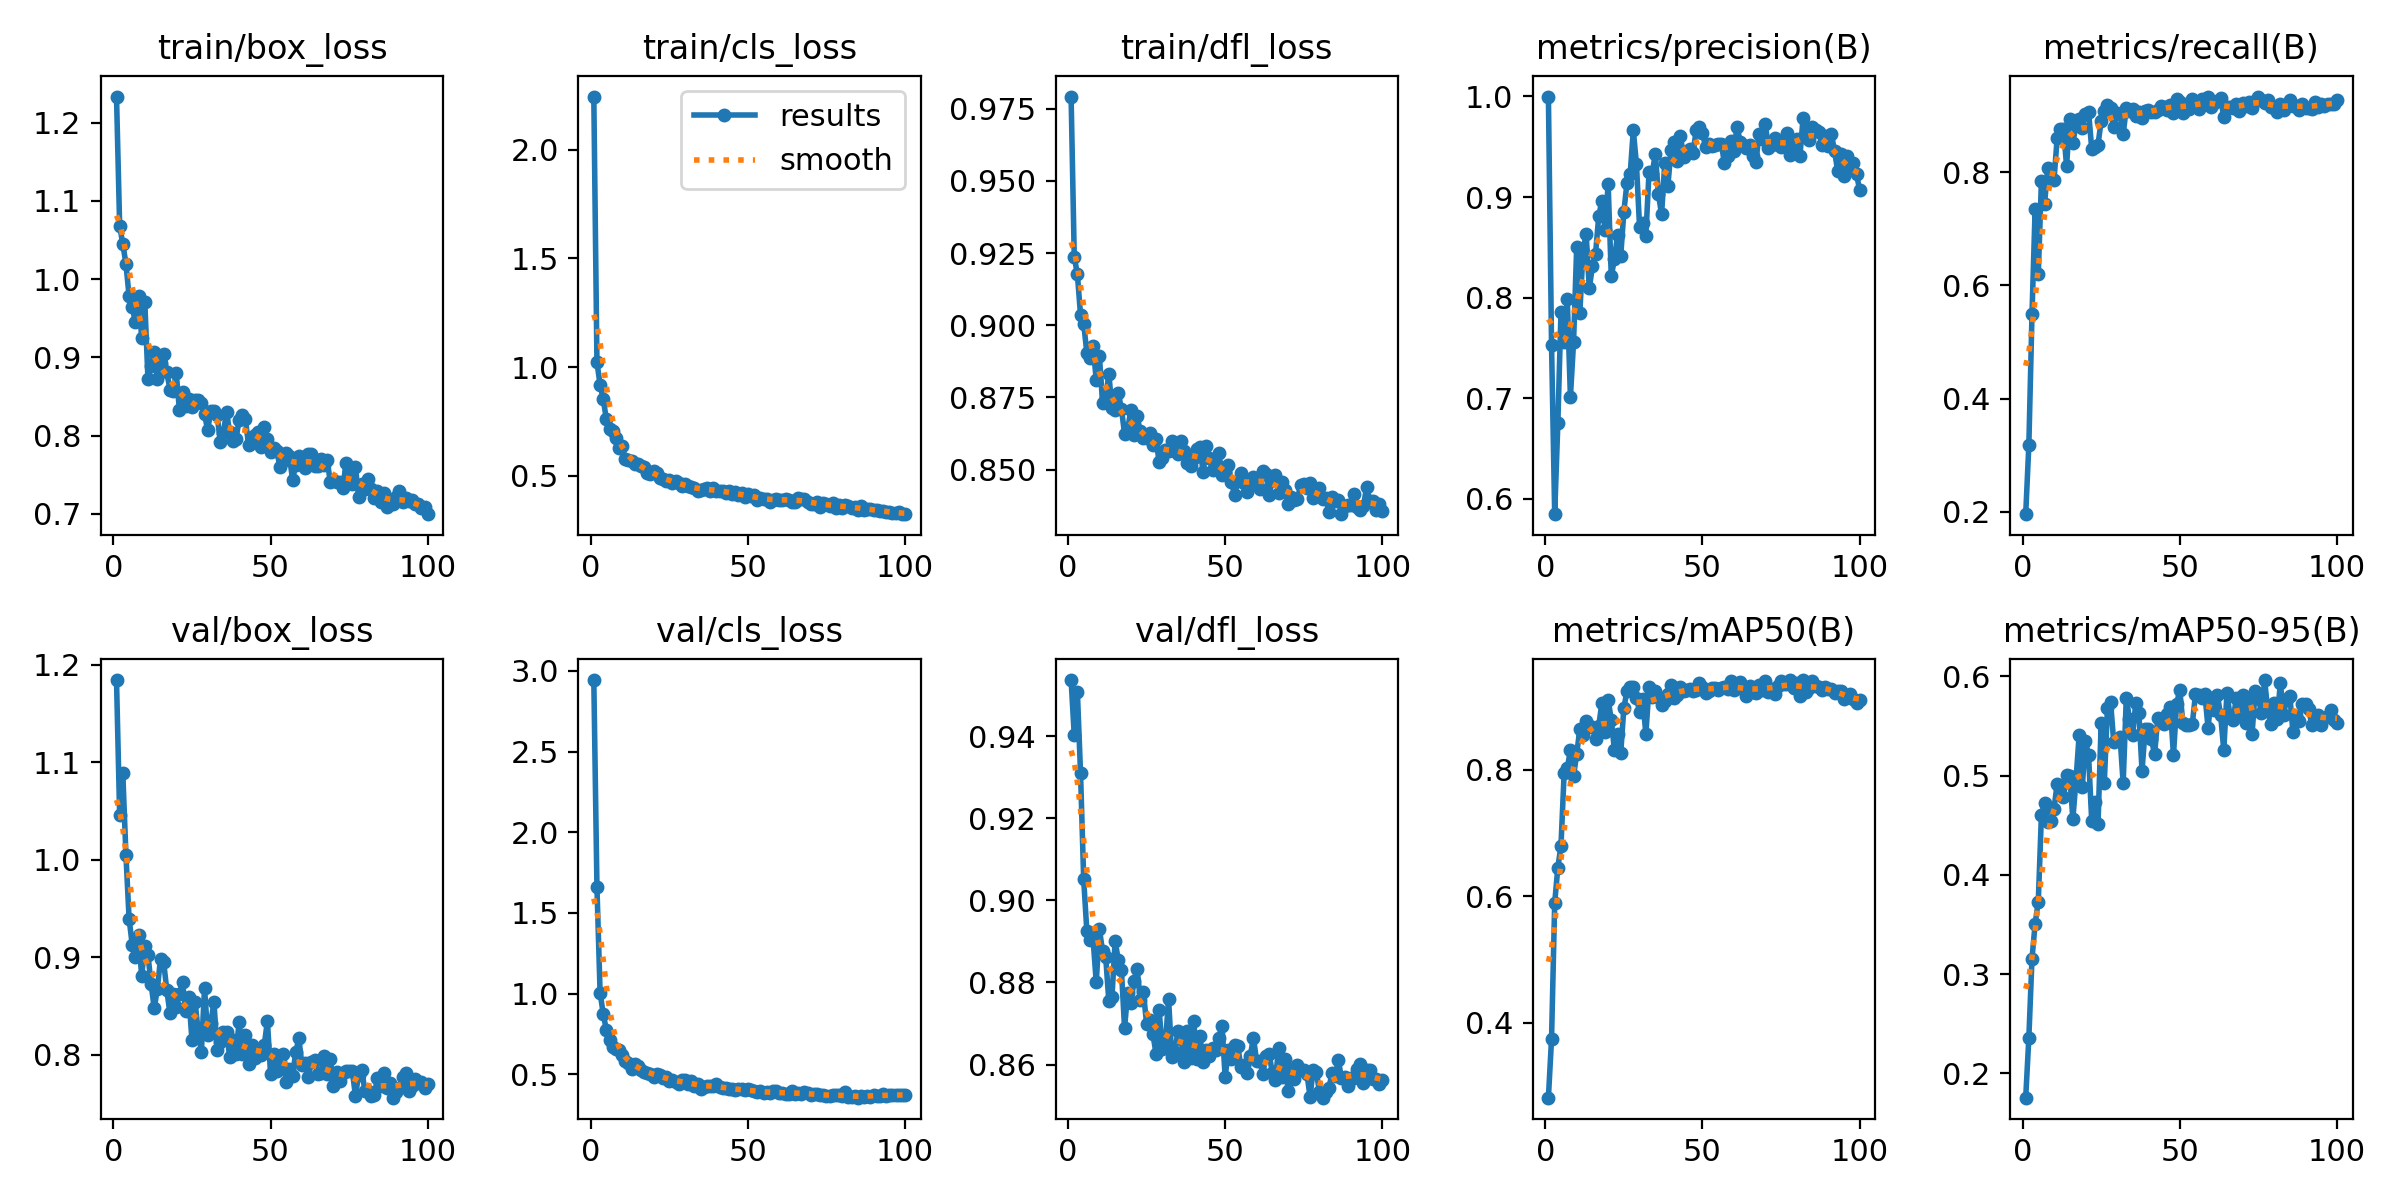

The table this chart was drawn from, first rows:
epoch, time, train/box_loss, train/cls_loss, train/dfl_loss, metrics/precision(B), metrics/recall(B), metrics/mAP50(B), metrics/mAP50-95(B), val/box_loss, val/cls_loss, val/dfl_loss, lr/pg0, lr/pg1, lr/pg2
1, 99.8, 1.233, 2.244, 0.9792, 0.9998, 0.1959, 0.282, 0.1755, 1.184, 2.943, 0.9536, 0.0003279, 0.0003279, 0.0003279
2, 197, 1.068, 1.022, 0.9237, 0.7529, 0.318, 0.3751, 0.2359, 1.046, 1.659, 0.9402, 0.0006547, 0.0006547, 0.0006547
3, 293.3, 1.045, 0.9183, 0.9176, 0.5849, 0.5493, 0.5896, 0.3155, 1.089, 1.006, 0.9506, 0.0009748, 0.0009748, 0.0009748
4, 390.1, 1.02, 0.8535, 0.9035, 0.6751, 0.7358, 0.6453, 0.3509, 1.005, 0.8737, 0.931, 0.0009703, 0.0009703, 0.0009703
5, 487.9, 0.978, 0.7594, 0.9005, 0.7859, 0.6202, 0.6802, 0.3729, 0.9397, 0.7744, 0.9051, 0.0009604, 0.0009604, 0.0009604
6, 587, 0.9642, 0.7157, 0.8905, 0.7557, 0.7844, 0.7942, 0.4604, 0.9129, 0.7125, 0.8926, 0.0009505, 0.0009505, 0.0009505
7, 686.4, 0.9449, 0.7058, 0.8887, 0.7986, 0.7444, 0.8028, 0.4728, 0.9005, 0.6674, 0.8904, 0.0009406, 0.0009406, 0.0009406
8, 787.6, 0.9781, 0.6734, 0.8928, 0.7015, 0.8077, 0.8305, 0.4531, 0.9226, 0.6556, 0.8904, 0.0009307, 0.0009307, 0.0009307
9, 893.4, 0.9253, 0.6294, 0.8809, 0.7557, 0.7897, 0.7906, 0.4545, 0.8808, 0.6529, 0.88, 0.0009208, 0.0009208, 0.0009208
10, 1003, 0.9713, 0.6391, 0.8893, 0.8502, 0.7861, 0.8244, 0.4667, 0.9112, 0.6194, 0.8931, 0.0009109, 0.0009109, 0.0009109
11, 1106, 0.8723, 0.5761, 0.8731, 0.785, 0.8598, 0.865, 0.4915, 0.9025, 0.5807, 0.8875, 0.000901, 0.000901, 0.000901
12, 1210, 0.8886, 0.5742, 0.8749, 0.8458, 0.8763, 0.8544, 0.4875, 0.8728, 0.5701, 0.8863, 0.0008911, 0.0008911, 0.0008911
13, 1314, 0.9063, 0.5697, 0.8831, 0.8634, 0.8762, 0.877, 0.4788, 0.8476, 0.5316, 0.8754, 0.0008812, 0.0008812, 0.0008812
14, 1418, 0.8726, 0.5538, 0.8712, 0.8093, 0.8116, 0.8692, 0.5008, 0.8679, 0.5636, 0.8765, 0.0008713, 0.0008713, 0.0008713
15, 1522, 0.8925, 0.5539, 0.8705, 0.831, 0.8942, 0.8678, 0.5, 0.8983, 0.5515, 0.8901, 0.0008614, 0.0008614, 0.0008614
16, 1626, 0.9041, 0.5477, 0.8765, 0.8439, 0.8518, 0.8482, 0.4564, 0.8952, 0.5255, 0.8855, 0.0008515, 0.0008515, 0.0008515
17, 1729, 0.8813, 0.5404, 0.8711, 0.8807, 0.8839, 0.8687, 0.4954, 0.8662, 0.5167, 0.8831, 0.0008416, 0.0008416, 0.0008416
18, 1838, 0.8586, 0.5139, 0.8624, 0.8962, 0.8945, 0.9054, 0.5411, 0.8426, 0.5059, 0.869, 0.0008317, 0.0008317, 0.0008317
19, 1943, 0.8566, 0.5096, 0.864, 0.8676, 0.8789, 0.8588, 0.4886, 0.8628, 0.5043, 0.8775, 0.0008218, 0.0008218, 0.0008218
20, 2047, 0.8798, 0.5205, 0.8706, 0.9127, 0.9036, 0.9107, 0.5348, 0.8495, 0.4849, 0.875, 0.0008119, 0.0008119, 0.0008119
21, 2149, 0.8331, 0.5134, 0.862, 0.8211, 0.9067, 0.8785, 0.5202, 0.8624, 0.5032, 0.8804, 0.000802, 0.000802, 0.000802
22, 2256, 0.8556, 0.4883, 0.8684, 0.8384, 0.8412, 0.8309, 0.454, 0.8746, 0.4979, 0.8834, 0.0007921, 0.0007921, 0.0007921
23, 2365, 0.8375, 0.4873, 0.8632, 0.8623, 0.8448, 0.8565, 0.4734, 0.8449, 0.4795, 0.8758, 0.0007822, 0.0007822, 0.0007822
24, 2469, 0.8463, 0.4779, 0.8608, 0.8413, 0.8483, 0.8262, 0.4508, 0.8591, 0.4802, 0.8777, 0.0007723, 0.0007723, 0.0007723
25, 2573, 0.8362, 0.4796, 0.8608, 0.8854, 0.891, 0.8977, 0.5531, 0.8153, 0.4591, 0.87, 0.0007624, 0.0007624, 0.0007624
26, 2680, 0.8452, 0.4692, 0.8627, 0.9143, 0.9087, 0.9241, 0.4927, 0.8544, 0.4623, 0.8708, 0.0007525, 0.0007525, 0.0007525
27, 2788, 0.8458, 0.4754, 0.8584, 0.9224, 0.9192, 0.9309, 0.5683, 0.8233, 0.4519, 0.8675, 0.0007426, 0.0007426, 0.0007426
28, 2893, 0.8414, 0.4688, 0.8605, 0.9662, 0.913, 0.9312, 0.574, 0.8033, 0.4387, 0.8627, 0.0007327, 0.0007327, 0.0007327
29, 2997, 0.8274, 0.4539, 0.8526, 0.9328, 0.8793, 0.9133, 0.5337, 0.8684, 0.4661, 0.8732, 0.0007228, 0.0007228, 0.0007228
30, 3101, 0.8067, 0.461, 0.8539, 0.87, 0.9045, 0.8917, 0.5358, 0.8203, 0.4645, 0.8639, 0.0007129, 0.0007129, 0.0007129
31, 3205, 0.8319, 0.4518, 0.8566, 0.8741, 0.9035, 0.9115, 0.5393, 0.8331, 0.4392, 0.8651, 0.000703, 0.000703, 0.000703
32, 3309, 0.8308, 0.4504, 0.8564, 0.8616, 0.8668, 0.8562, 0.4922, 0.8539, 0.4591, 0.8761, 0.0006931, 0.0006931, 0.0006931
33, 3413, 0.8264, 0.4439, 0.86, 0.9245, 0.9133, 0.9303, 0.5785, 0.8044, 0.4294, 0.8619, 0.0006832, 0.0006832, 0.0006832
34, 3516, 0.7924, 0.4285, 0.8565, 0.923, 0.9084, 0.9145, 0.5566, 0.8133, 0.4379, 0.8631, 0.0006733, 0.0006733, 0.0006733
35, 3624, 0.8038, 0.4367, 0.8554, 0.9431, 0.9109, 0.9243, 0.541, 0.8235, 0.4112, 0.8682, 0.0006634, 0.0006634, 0.0006634
36, 3731, 0.8303, 0.4403, 0.8598, 0.9027, 0.8999, 0.9151, 0.5728, 0.8232, 0.4221, 0.8663, 0.0006535, 0.0006535, 0.0006535
37, 3834, 0.8041, 0.4427, 0.8565, 0.8827, 0.9065, 0.902, 0.5627, 0.7979, 0.4295, 0.8605, 0.0006436, 0.0006436, 0.0006436
38, 3937, 0.7934, 0.4325, 0.8524, 0.9334, 0.8954, 0.909, 0.505, 0.8148, 0.4266, 0.8683, 0.0006337, 0.0006337, 0.0006337
39, 4041, 0.795, 0.4466, 0.8511, 0.9112, 0.9076, 0.9202, 0.5466, 0.8009, 0.43, 0.8617, 0.0006238, 0.0006238, 0.0006238
40, 4147, 0.8201, 0.4328, 0.8541, 0.9467, 0.9095, 0.9338, 0.547, 0.8338, 0.4415, 0.8707, 0.0006139, 0.0006139, 0.0006139
41, 4251, 0.8258, 0.4285, 0.8571, 0.9548, 0.9056, 0.9136, 0.5363, 0.8011, 0.4186, 0.8613, 0.000604, 0.000604, 0.000604
42, 4354, 0.8206, 0.4318, 0.8577, 0.9356, 0.9056, 0.9177, 0.5215, 0.8198, 0.4153, 0.867, 0.0005941, 0.0005941, 0.0005941
43, 4458, 0.7881, 0.4231, 0.849, 0.9607, 0.9098, 0.9306, 0.5577, 0.7906, 0.4176, 0.8606, 0.0005842, 0.0005842, 0.0005842
44, 4568, 0.7984, 0.4294, 0.8581, 0.9393, 0.9178, 0.925, 0.5557, 0.8096, 0.4076, 0.8637, 0.0005743, 0.0005743, 0.0005743
45, 4672, 0.8005, 0.4179, 0.8539, 0.9461, 0.9157, 0.9259, 0.5514, 0.7967, 0.4059, 0.862, 0.0005644, 0.0005644, 0.0005644
46, 4776, 0.8046, 0.425, 0.8497, 0.9476, 0.9103, 0.9272, 0.5616, 0.8003, 0.4028, 0.864, 0.0005545, 0.0005545, 0.0005545
47, 4880, 0.7851, 0.4101, 0.8519, 0.9441, 0.9179, 0.9237, 0.569, 0.7998, 0.4093, 0.8636, 0.0005446, 0.0005446, 0.0005446
48, 4984, 0.8105, 0.4209, 0.8556, 0.9661, 0.9051, 0.9266, 0.5205, 0.8099, 0.4065, 0.8665, 0.0005347, 0.0005347, 0.0005347
49, 5089, 0.7957, 0.4038, 0.848, 0.9691, 0.9297, 0.9363, 0.5719, 0.8349, 0.4004, 0.8695, 0.0005248, 0.0005248, 0.0005248
50, 5192, 0.7792, 0.4153, 0.8494, 0.9638, 0.9232, 0.93, 0.5865, 0.7802, 0.4077, 0.857, 0.0005149, 0.0005149, 0.0005149
51, 5296, 0.7841, 0.4075, 0.8515, 0.9494, 0.9041, 0.9219, 0.5527, 0.8005, 0.4011, 0.8635, 0.000505, 0.000505, 0.000505
52, 5402, 0.7799, 0.4124, 0.8458, 0.9523, 0.9111, 0.9251, 0.5514, 0.7838, 0.3945, 0.8615, 0.0004951, 0.0004951, 0.0004951
53, 5510, 0.7601, 0.3879, 0.841, 0.9502, 0.9121, 0.9294, 0.5513, 0.7931, 0.3913, 0.8648, 0.0004852, 0.0004852, 0.0004852
54, 5613, 0.7672, 0.3982, 0.846, 0.9512, 0.9293, 0.929, 0.5524, 0.8004, 0.3966, 0.8646, 0.0004753, 0.0004753, 0.0004753
55, 5717, 0.7777, 0.3935, 0.8486, 0.9529, 0.9182, 0.9255, 0.5819, 0.7725, 0.3811, 0.8595, 0.0004654, 0.0004654, 0.0004654
56, 5821, 0.7736, 0.394, 0.8455, 0.9526, 0.9119, 0.9293, 0.5816, 0.7852, 0.3902, 0.86, 0.0004555, 0.0004555, 0.0004555
57, 5926, 0.7435, 0.3795, 0.8421, 0.9337, 0.9292, 0.931, 0.5781, 0.7785, 0.3842, 0.8579, 0.0004456, 0.0004456, 0.0004456
58, 6032, 0.7626, 0.391, 0.8451, 0.9409, 0.9204, 0.9267, 0.5817, 0.8024, 0.3943, 0.8622, 0.0004357, 0.0004357, 0.0004357
59, 6136, 0.7736, 0.3943, 0.8474, 0.9554, 0.9329, 0.9404, 0.548, 0.8169, 0.3938, 0.8665, 0.0004258, 0.0004258, 0.0004258
60, 6240, 0.767, 0.3909, 0.8469, 0.9462, 0.9153, 0.9266, 0.5786, 0.789, 0.3836, 0.8609, 0.0004159, 0.0004159, 0.0004159
... 40 more rows
